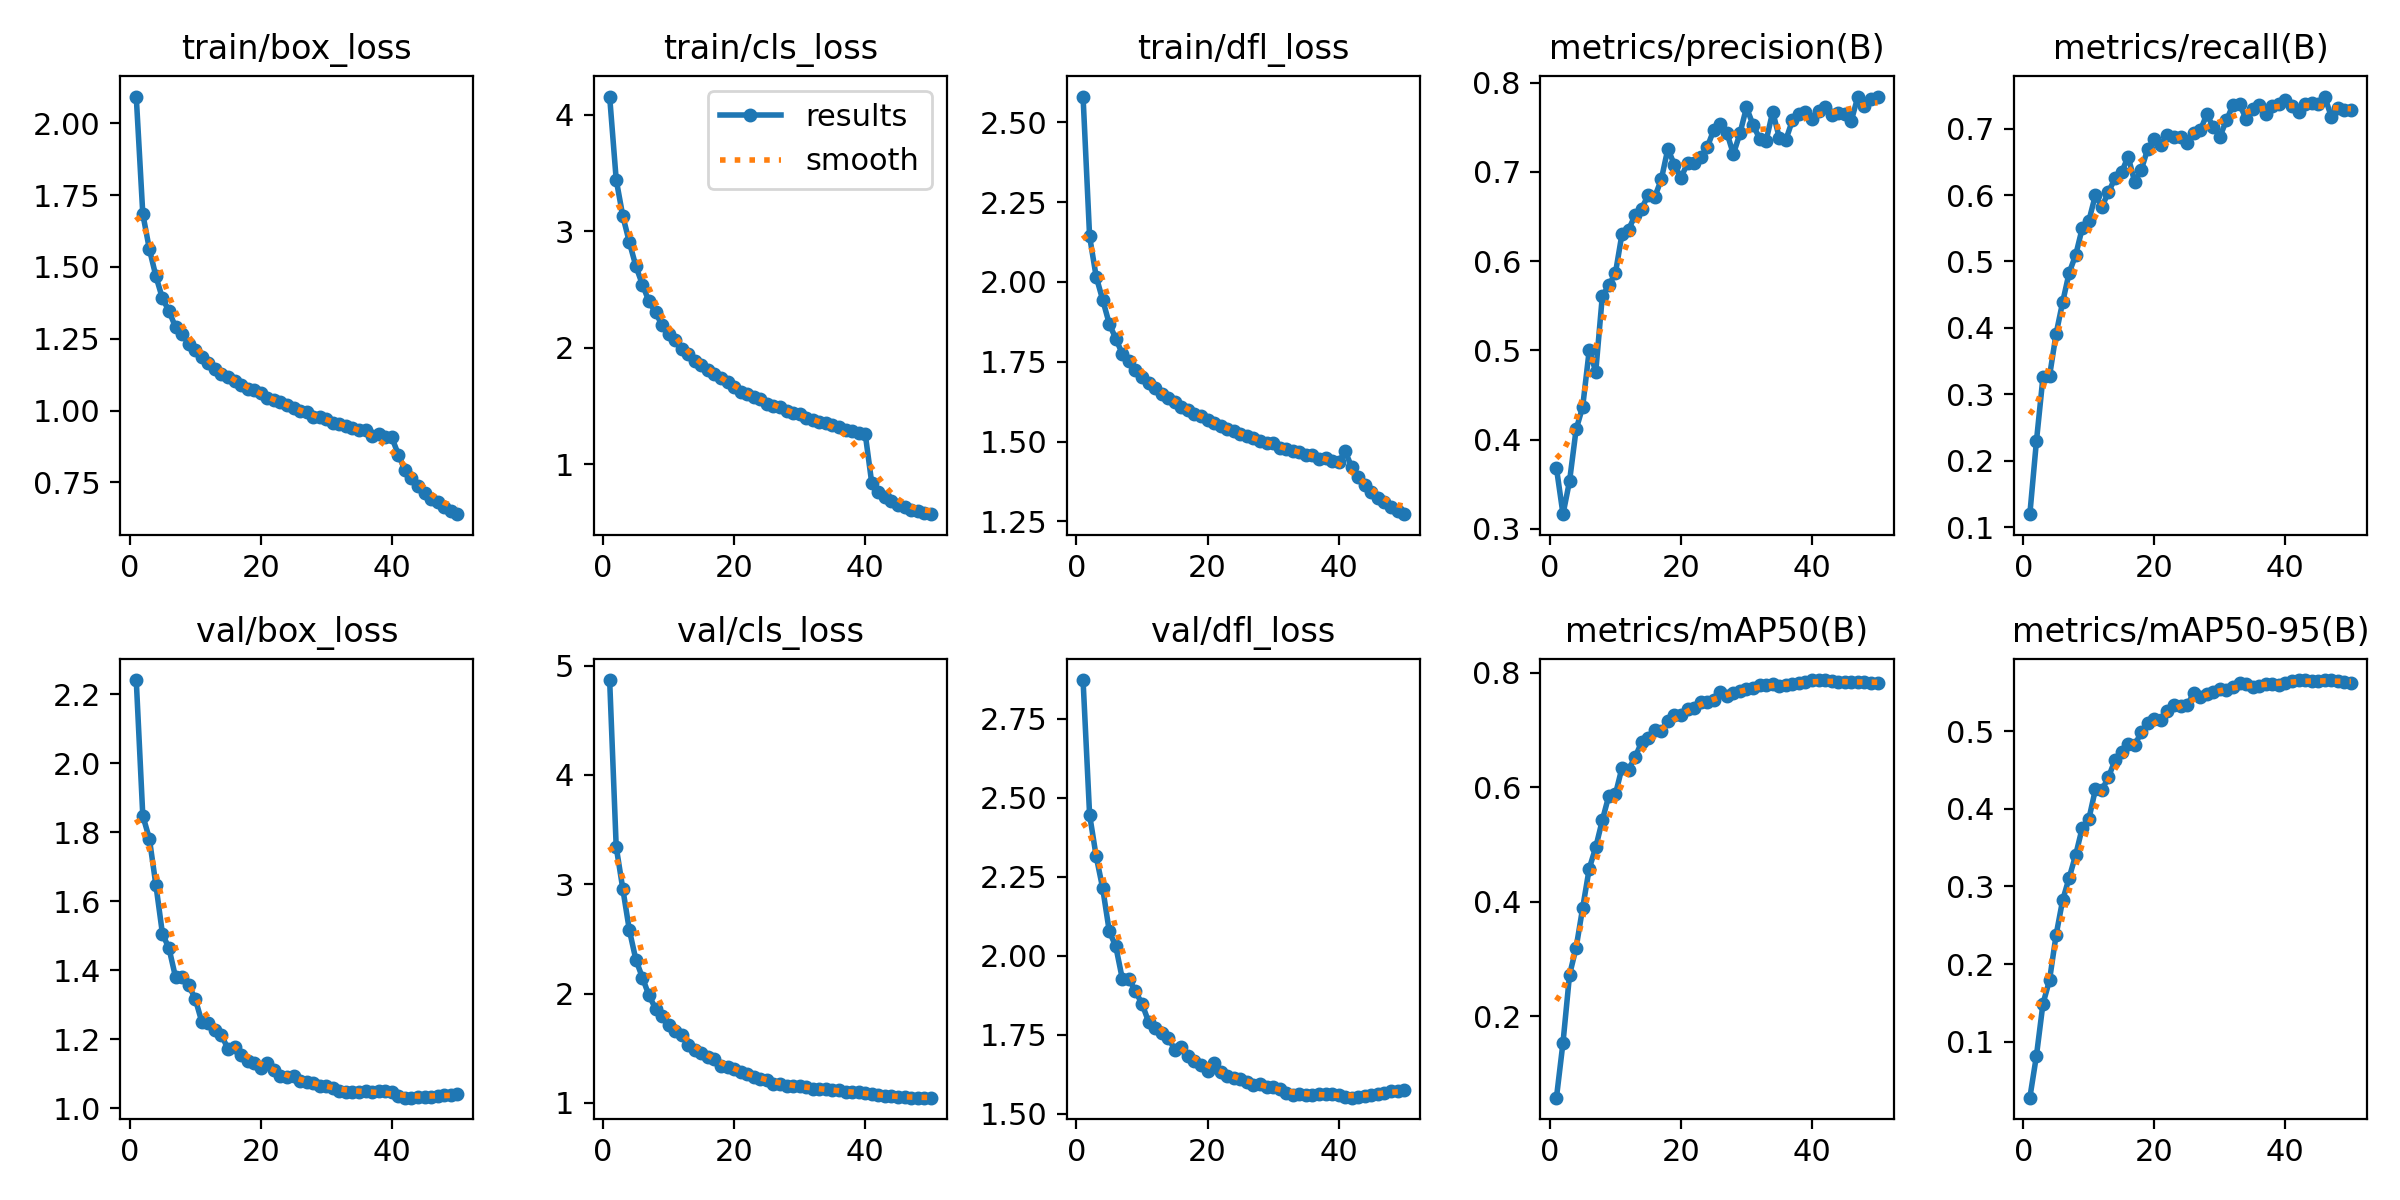

Data behind this chart, as committed beside it:
epoch, time, train/box_loss, train/cls_loss, train/dfl_loss, metrics/precision(B), metrics/recall(B), metrics/mAP50(B), metrics/mAP50-95(B), val/box_loss, val/cls_loss, val/dfl_loss, lr/pg0, lr/pg1, lr/pg2
1, 369.4, 2.094, 4.158, 2.581, 0.3681, 0.1199, 0.0578, 0.02778, 2.242, 4.869, 2.872, 0.0001999, 0.0001999, 0.08021
2, 733.7, 1.685, 3.443, 2.143, 0.3165, 0.2293, 0.154, 0.08145, 1.848, 3.342, 2.446, 0.000392, 0.000392, 0.0604
3, 1097, 1.563, 3.133, 2.017, 0.3536, 0.3258, 0.2724, 0.1488, 1.782, 2.961, 2.315, 0.0005762, 0.0005762, 0.04058
4, 1459, 1.468, 2.908, 1.944, 0.4115, 0.3272, 0.3195, 0.1791, 1.647, 2.583, 2.214, 0.0007524, 0.0007524, 0.02076
5, 1820, 1.39, 2.702, 1.869, 0.4368, 0.391, 0.3891, 0.2372, 1.506, 2.31, 2.078, 0.0009207, 0.0009207, 0.0009275
6, 2182, 1.347, 2.542, 1.822, 0.5, 0.4386, 0.4576, 0.2822, 1.463, 2.146, 2.03, 0.000901, 0.000901, 0.000901
7, 2543, 1.29, 2.399, 1.774, 0.4764, 0.4831, 0.4952, 0.3112, 1.379, 1.982, 1.926, 0.0008812, 0.0008812, 0.0008812
8, 2906, 1.267, 2.303, 1.751, 0.5609, 0.5099, 0.5422, 0.3408, 1.382, 1.863, 1.928, 0.0008614, 0.0008614, 0.0008614
9, 3267, 1.232, 2.195, 1.725, 0.573, 0.5503, 0.5853, 0.3757, 1.356, 1.798, 1.887, 0.0008416, 0.0008416, 0.0008416
10, 3629, 1.211, 2.115, 1.703, 0.5866, 0.5609, 0.5876, 0.3867, 1.317, 1.714, 1.848, 0.0008218, 0.0008218, 0.0008218
11, 3991, 1.188, 2.063, 1.683, 0.6305, 0.5998, 0.6339, 0.425, 1.25, 1.656, 1.792, 0.000802, 0.000802, 0.000802
12, 4352, 1.167, 1.992, 1.669, 0.6353, 0.5827, 0.6304, 0.4244, 1.247, 1.623, 1.772, 0.0007822, 0.0007822, 0.0007822
13, 4714, 1.144, 1.942, 1.649, 0.6514, 0.6041, 0.6525, 0.4409, 1.225, 1.529, 1.757, 0.0007624, 0.0007624, 0.0007624
14, 5075, 1.127, 1.889, 1.636, 0.6589, 0.6255, 0.6785, 0.4629, 1.213, 1.479, 1.74, 0.0007426, 0.0007426, 0.0007426
15, 5436, 1.118, 1.854, 1.624, 0.6742, 0.6342, 0.686, 0.4733, 1.171, 1.459, 1.704, 0.0007228, 0.0007228, 0.0007228
16, 5797, 1.102, 1.805, 1.608, 0.672, 0.6578, 0.6998, 0.4836, 1.179, 1.416, 1.711, 0.000703, 0.000703, 0.000703
17, 6158, 1.088, 1.773, 1.597, 0.6916, 0.6195, 0.6978, 0.4819, 1.156, 1.401, 1.683, 0.0006832, 0.0006832, 0.0006832
18, 6520, 1.074, 1.738, 1.585, 0.7259, 0.6378, 0.7152, 0.499, 1.138, 1.34, 1.667, 0.0006634, 0.0006634, 0.0006634
19, 6881, 1.071, 1.706, 1.58, 0.7081, 0.6698, 0.7259, 0.5105, 1.131, 1.329, 1.656, 0.0006436, 0.0006436, 0.0006436
20, 7242, 1.059, 1.661, 1.568, 0.6937, 0.6837, 0.7267, 0.5156, 1.116, 1.313, 1.635, 0.0006238, 0.0006238, 0.0006238
21, 7603, 1.045, 1.621, 1.559, 0.7096, 0.6748, 0.7369, 0.5142, 1.132, 1.284, 1.66, 0.000604, 0.000604, 0.000604
22, 7964, 1.037, 1.604, 1.549, 0.7096, 0.6908, 0.7388, 0.5263, 1.11, 1.26, 1.634, 0.0005842, 0.0005842, 0.0005842
23, 8325, 1.028, 1.579, 1.54, 0.7164, 0.6866, 0.7495, 0.5333, 1.093, 1.237, 1.62, 0.0005644, 0.0005644, 0.0005644
24, 8686, 1.019, 1.56, 1.532, 0.7275, 0.6874, 0.7492, 0.5327, 1.091, 1.222, 1.612, 0.0005446, 0.0005446, 0.0005446
25, 9047, 1.007, 1.52, 1.522, 0.7469, 0.6783, 0.7514, 0.5337, 1.092, 1.212, 1.611, 0.0005248, 0.0005248, 0.0005248
26, 9408, 1, 1.502, 1.519, 0.7542, 0.6934, 0.7653, 0.5488, 1.079, 1.177, 1.6, 0.000505, 0.000505, 0.000505
27, 9769, 0.9946, 1.488, 1.512, 0.7442, 0.697, 0.7592, 0.5447, 1.076, 1.169, 1.593, 0.0004852, 0.0004852, 0.0004852
28, 10130, 0.9791, 1.46, 1.501, 0.72, 0.7211, 0.7649, 0.5482, 1.074, 1.158, 1.596, 0.0004654, 0.0004654, 0.0004654
29, 10491, 0.9765, 1.44, 1.496, 0.7431, 0.7023, 0.7673, 0.5509, 1.064, 1.158, 1.584, 0.0004456, 0.0004456, 0.0004456
30, 10852, 0.9705, 1.429, 1.495, 0.7723, 0.6878, 0.7721, 0.5541, 1.065, 1.151, 1.586, 0.0004258, 0.0004258, 0.0004258
31, 11214, 0.9549, 1.395, 1.479, 0.7527, 0.7122, 0.7733, 0.5537, 1.058, 1.144, 1.578, 0.000406, 0.000406, 0.000406
32, 11575, 0.9544, 1.377, 1.477, 0.7375, 0.7355, 0.7786, 0.5572, 1.05, 1.126, 1.566, 0.0003862, 0.0003862, 0.0003862
33, 11936, 0.9457, 1.365, 1.47, 0.7351, 0.7369, 0.7787, 0.5622, 1.047, 1.123, 1.561, 0.0003664, 0.0003664, 0.0003664
34, 12298, 0.9396, 1.35, 1.468, 0.7674, 0.7141, 0.7798, 0.5603, 1.048, 1.123, 1.562, 0.0003466, 0.0003466, 0.0003466
35, 12660, 0.9313, 1.334, 1.459, 0.7386, 0.7296, 0.7762, 0.5576, 1.047, 1.12, 1.561, 0.0003268, 0.0003268, 0.0003268
36, 13022, 0.9313, 1.317, 1.457, 0.7358, 0.7361, 0.7776, 0.5584, 1.049, 1.115, 1.561, 0.000307, 0.000307, 0.000307
37, 13383, 0.9123, 1.293, 1.446, 0.7577, 0.7225, 0.7807, 0.5608, 1.047, 1.102, 1.562, 0.0002872, 0.0002872, 0.0002872
38, 13745, 0.918, 1.287, 1.448, 0.7646, 0.7341, 0.7825, 0.5603, 1.049, 1.096, 1.564, 0.0002674, 0.0002674, 0.0002674
39, 14106, 0.9075, 1.266, 1.44, 0.7668, 0.7366, 0.784, 0.5601, 1.048, 1.095, 1.563, 0.0002476, 0.0002476, 0.0002476
40, 14468, 0.906, 1.261, 1.435, 0.7596, 0.7433, 0.7864, 0.5623, 1.046, 1.09, 1.559, 0.0002278, 0.0002278, 0.0002278
41, 14759, 0.8464, 0.8363, 1.47, 0.7687, 0.7346, 0.787, 0.5655, 1.036, 1.078, 1.553, 0.000208, 0.000208, 0.000208
42, 15049, 0.7919, 0.7568, 1.419, 0.7728, 0.7247, 0.7865, 0.566, 1.031, 1.068, 1.552, 0.0001882, 0.0001882, 0.0001882
43, 15339, 0.7641, 0.7142, 1.389, 0.7637, 0.7374, 0.7852, 0.5657, 1.03, 1.062, 1.554, 0.0001684, 0.0001684, 0.0001684
44, 15628, 0.7355, 0.6832, 1.364, 0.7658, 0.7379, 0.7842, 0.5653, 1.032, 1.059, 1.557, 0.0001486, 0.0001486, 0.0001486
45, 15918, 0.7137, 0.6518, 1.342, 0.7653, 0.7368, 0.7838, 0.5649, 1.033, 1.053, 1.56, 0.0001288, 0.0001288, 0.0001288
46, 16207, 0.6935, 0.6309, 1.323, 0.7574, 0.7481, 0.7843, 0.5661, 1.034, 1.05, 1.564, 0.000109, 0.000109, 0.000109
47, 16496, 0.6803, 0.6095, 1.311, 0.7845, 0.7178, 0.7836, 0.5659, 1.035, 1.048, 1.567, 8.92e-05, 8.92e-05, 8.92e-05
48, 16785, 0.6627, 0.5966, 1.295, 0.7742, 0.7309, 0.7833, 0.5647, 1.038, 1.047, 1.571, 6.94e-05, 6.94e-05, 6.94e-05
49, 17075, 0.6493, 0.5826, 1.283, 0.7817, 0.7278, 0.7827, 0.5638, 1.039, 1.048, 1.574, 4.96e-05, 4.96e-05, 4.96e-05
50, 17365, 0.6389, 0.5704, 1.272, 0.7839, 0.7277, 0.782, 0.5624, 1.04, 1.049, 1.577, 2.98e-05, 2.98e-05, 2.98e-05
